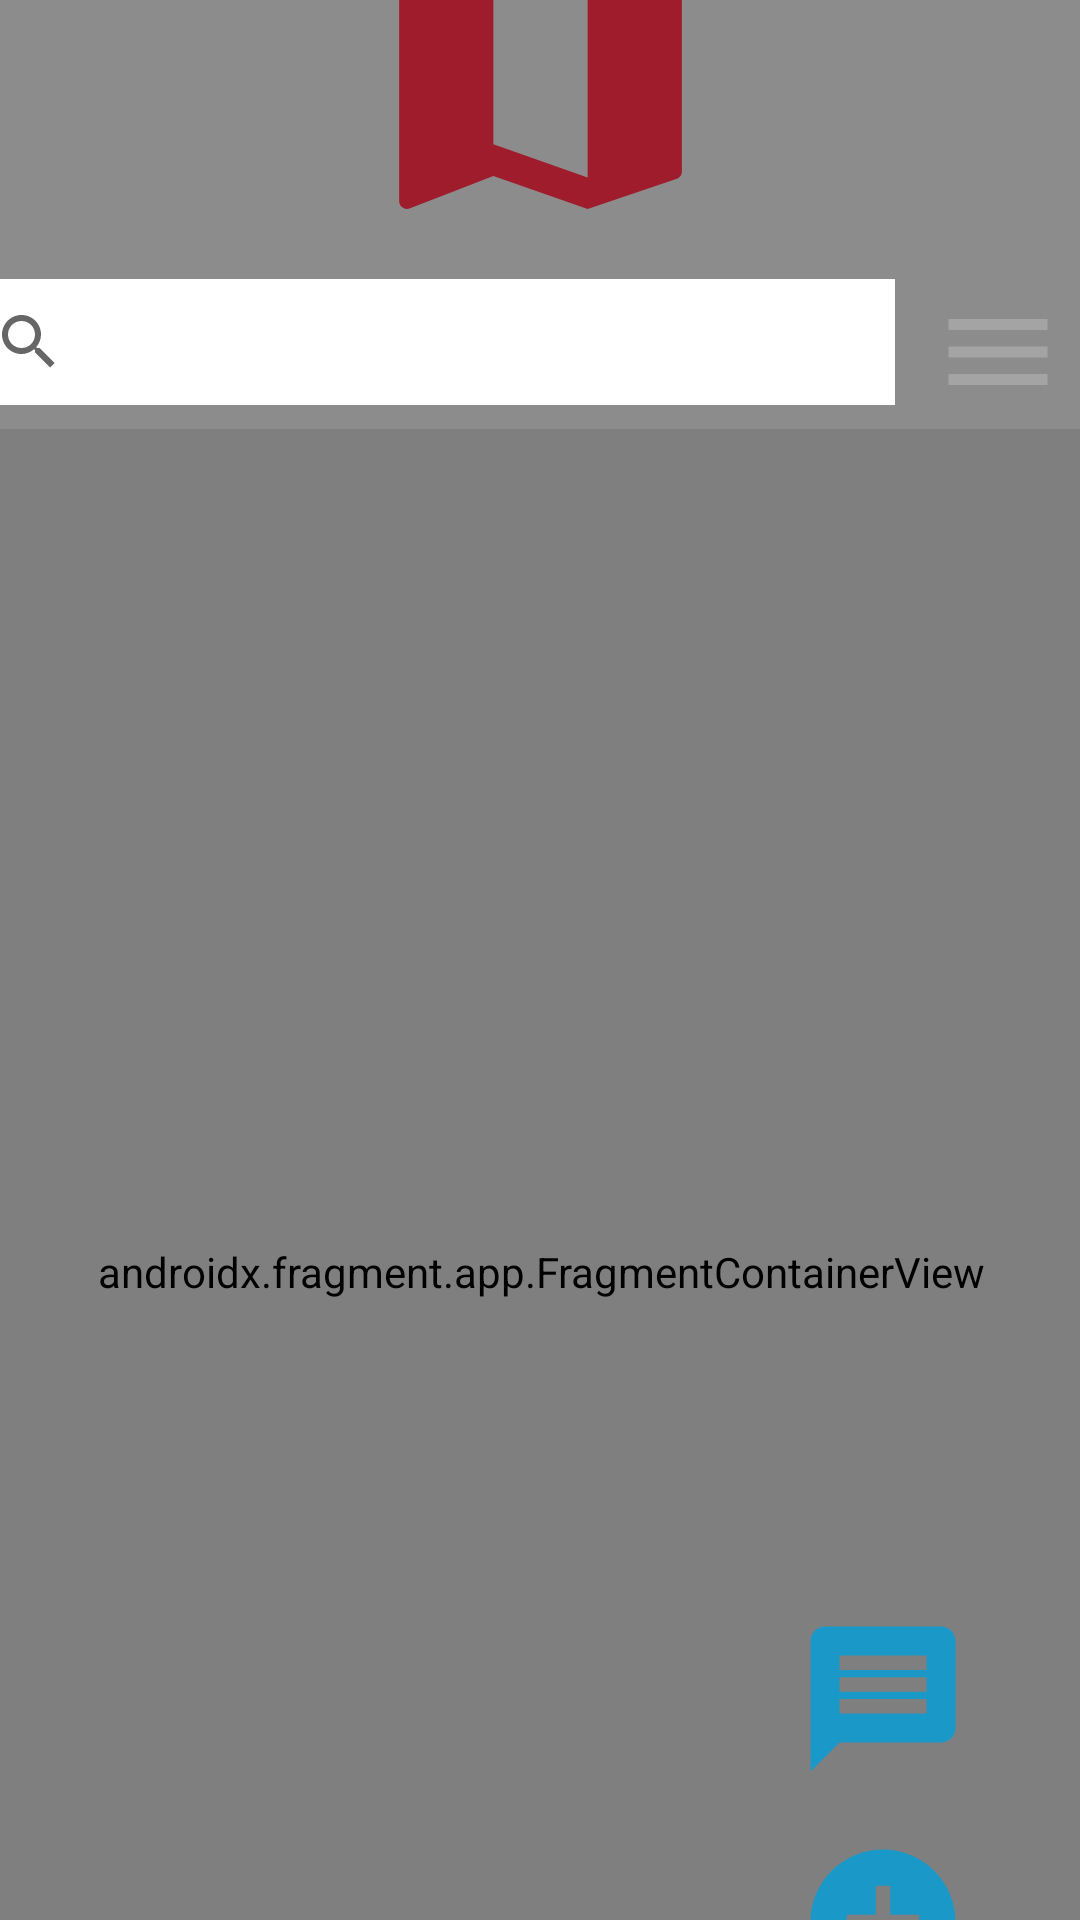

Layout XML and referenced resources for this Android screen:
<!-- AndroidManifest.xml: application theme Theme.MyApp -->
<!-- res/layout/activity_maps.xml -->
<?xml version="1.0" encoding="utf-8"?>
<androidx.constraintlayout.motion.widget.MotionLayout xmlns:android="http://schemas.android.com/apk/res/android"
    xmlns:app="http://schemas.android.com/apk/res-auto"
    xmlns:tools="http://schemas.android.com/tools"
    android:id="@+id/relativeLayout"
    android:layout_width="match_parent"
    android:layout_height="match_parent"
    android:background="@color/okvir"
    app:layoutDescription="@xml/activity_maps_scene"
    tools:context=".MapsActivity">


    <androidx.fragment.app.FragmentContainerView
        android:id="@+id/map"
        android:name="com.google.android.gms.maps.SupportMapFragment"
        android:layout_width="394dp"
        android:layout_height="562dp"
        app:layout_constraintBottom_toBottomOf="parent"
        app:layout_constraintEnd_toEndOf="parent"
        app:layout_constraintStart_toStartOf="parent">


    </androidx.fragment.app.FragmentContainerView>

    <ImageView
        android:id="@+id/btnAddObj"
        android:layout_width="74dp"
        android:layout_height="58dp"
        android:src="@drawable/ic_addobject_onmap"
        app:layout_constraintBottom_toBottomOf="@+id/map"
        app:layout_constraintEnd_toEndOf="parent"
        app:layout_constraintHorizontal_bias="0.9"
        app:layout_constraintStart_toStartOf="parent"
        app:layout_constraintTop_toTopOf="@+id/map"
        app:layout_constraintVertical_bias="0.93" />

    <ImageView
        android:id="@+id/Porukebtn_map"
        android:layout_width="74dp"
        android:layout_height="58dp"
        android:src="@drawable/ic_poruke_brn"
        android:visibility="gone"
        app:layout_constraintBottom_toBottomOf="@+id/map"
        app:layout_constraintEnd_toEndOf="parent"
        app:layout_constraintHorizontal_bias="0.9"
        app:layout_constraintStart_toStartOf="parent"
        app:layout_constraintTop_toTopOf="@+id/map"
        app:layout_constraintVertical_bias="0.93" />

    <SearchView
        android:id="@+id/searchView2"
        android:layout_width="313dp"
        android:layout_height="42dp"
        android:layout_marginBottom="8dp"
        android:background="@color/white"
        app:layout_constraintBottom_toTopOf="@+id/map"
        app:layout_constraintEnd_toStartOf="@+id/btnFilterOpenVolonter"
        app:layout_constraintHorizontal_bias="0.39"
        app:layout_constraintStart_toStartOf="parent" />

    <ImageView
        android:id="@+id/btnFilterOpenVolonter"
        android:layout_width="69dp"
        android:layout_height="44dp"
        android:layout_marginEnd="8dp"
        android:layout_marginBottom="8dp"
        android:src="@drawable/ic_filter_ikona"
        app:layout_constraintBottom_toTopOf="@+id/map"
        app:layout_constraintEnd_toEndOf="parent" />

    <ImageView
        android:id="@+id/maptab"
        android:layout_width="151dp"
        android:layout_height="126dp"
        android:layout_marginTop="24dp"
        android:src="@drawable/ic_mapa"
        app:layout_constraintBottom_toTopOf="@+id/searchView2"
        app:layout_constraintEnd_toEndOf="parent"
        app:layout_constraintStart_toStartOf="parent"
        app:layout_constraintTop_toTopOf="parent" />

    <ImageView
        android:id="@+id/poruketab"
        android:layout_width="85dp"
        android:layout_height="80dp"
        android:src="@drawable/ic_poruke"
        app:layout_constraintBottom_toTopOf="@+id/searchView2"
        app:layout_constraintEnd_toStartOf="@+id/imageView8"
        app:layout_constraintStart_toStartOf="parent"
        app:layout_constraintTop_toTopOf="parent" />

    <ImageView
        android:id="@+id/mojprofil_volonter"
        android:layout_width="85dp"
        android:layout_height="80dp"
        android:src="@drawable/ic_profil"
        app:layout_constraintBottom_toTopOf="@+id/searchView2"
        app:layout_constraintEnd_toEndOf="parent"
        app:layout_constraintStart_toEndOf="@+id/imageView8"
        app:layout_constraintTop_toTopOf="parent" />


    


</androidx.constraintlayout.motion.widget.MotionLayout>
<!-- resources referenced by this layout -->
<resources>
  <color name="okvir">#8c8c8c</color>
  <color name="white">#FFFFFFFF</color>
  <!-- drawable ic_addobject_onmap (drawable-anydpi) -->
  <vector xmlns:android="http://schemas.android.com/apk/res/android"
      android:width="24dp"
      android:height="24dp"
      android:viewportWidth="24"
      android:viewportHeight="24"
      android:tint="#009DD9"
      android:alpha="0.8">
    <path
        android:fillColor="@android:color/white"
        android:pathData="M12,2C6.48,2 2,6.48 2,12s4.48,10 10,10 10,-4.48 10,-10S17.52,2 12,2zM17,13h-4v4h-2v-4L7,13v-2h4L11,7h2v4h4v2z"/>
  </vector>
  <!-- drawable ic_filter_ikona (drawable-anydpi) -->
  <vector xmlns:android="http://schemas.android.com/apk/res/android"
      android:width="24dp"
      android:height="24dp"
      android:viewportWidth="24"
      android:viewportHeight="24"
      android:tint="#AAAAAA"
      android:alpha="0.8">
    <path
        android:fillColor="@android:color/white"
        android:pathData="M3,18h18v-2L3,16v2zM3,13h18v-2L3,11v2zM3,6v2h18L21,6L3,6z"/>
  </vector>
  <!-- drawable ic_mapa (drawable-anydpi) -->
  <vector xmlns:android="http://schemas.android.com/apk/res/android"
      android:width="24dp"
      android:height="24dp"
      android:viewportWidth="24"
      android:viewportHeight="24"
      android:tint="#A30014"
      android:alpha="0.8">
    <path
        android:fillColor="@android:color/white"
        android:pathData="M20.5,3l-0.16,0.03L15,5.1 9,3 3.36,4.9c-0.21,0.07 -0.36,0.25 -0.36,0.48V20.5c0,0.28 0.22,0.5 0.5,0.5l0.16,-0.03L9,18.9l6,2.1 5.64,-1.9c0.21,-0.07 0.36,-0.25 0.36,-0.48V3.5c0,-0.28 -0.22,-0.5 -0.5,-0.5zM15,19l-6,-2.11V5l6,2.11V19z"/>
  </vector>
  <!-- drawable ic_poruke_brn (drawable-anydpi) -->
  <vector xmlns:android="http://schemas.android.com/apk/res/android"
      android:width="24dp"
      android:height="24dp"
      android:viewportWidth="24"
      android:viewportHeight="24"
      android:tint="#009DD9"
      android:alpha="0.8"
      android:autoMirrored="true">
    <path
        android:fillColor="@android:color/white"
        android:pathData="M20,2L4,2c-1.1,0 -1.99,0.9 -1.99,2L2,22l4,-4h14c1.1,0 2,-0.9 2,-2L22,4c0,-1.1 -0.9,-2 -2,-2zM18,14L6,14v-2h12v2zM18,11L6,11L6,9h12v2zM18,8L6,8L6,6h12v2z"/>
  </vector>
  <style name="Theme.MyApp" parent="Theme.MaterialComponents.DayNight.NoActionBar">
          
          <item name="colorPrimary">@color/purple_500</item>
          <item name="colorPrimaryVariant">@color/purple_700</item>
          <item name="colorOnPrimary">@color/white</item>
          
          <item name="colorSecondary">@color/teal_200</item>
          <item name="colorSecondaryVariant">@color/teal_700</item>
          <item name="colorOnSecondary">@color/black</item>
          
          <item name="android:statusBarColor" tools:targetApi="l">?attr/colorPrimaryVariant</item>
          
      </style>
  <color name="purple_500">#FF6200EE</color>
  <color name="purple_700">#FF3700B3</color>
  <color name="teal_200">#FF03DAC5</color>
  <color name="teal_700">#FF018786</color>
  <color name="black">#FF000000</color>
</resources>
